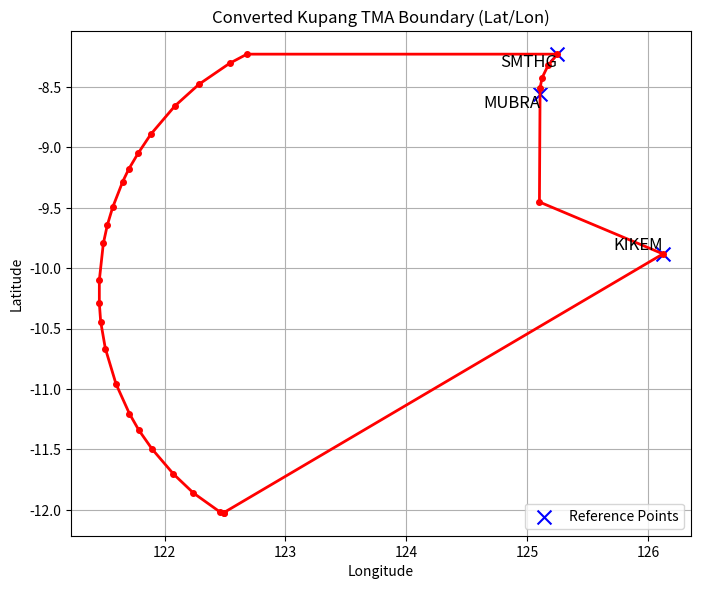

This chart was generated by the following Python code:
# import matplotlib.pyplot as plt

# # Extracted coordinates from the new path data
# new_boundary = [
#     (656, 858), (651, 857), (611, 828), (581, 799), (549, 761), (529, 732), (515, 707), (495, 662),
#     (479, 608), (472, 567), (470, 539), (470, 504), (476, 448), (482, 420), (490, 393), (505, 354),
#     (514, 335), (528, 311), (547, 282), (583, 239), (619, 206), (665, 174), (691, 160), (1156, 160),
#     (1142, 177), (1133, 196), (1130, 211), (1129, 385), (1314, 464)
# ]

# # Extract x and y coordinates
# x_vals, y_vals = zip(*new_boundary)

# # Flip Y-axis to match map orientation
# y_vals_flipped = [-y for y in y_vals]

# # Close the polygon by appending the first point at the end
# x_vals = list(x_vals) + [x_vals[0]]
# y_vals_flipped = list(y_vals_flipped) + [y_vals_flipped[0]]

# # Plot the new boundary
# plt.figure(figsize=(8, 8))
# plt.plot(x_vals, y_vals_flipped, color='red', linewidth=2)
# plt.scatter(x_vals, y_vals_flipped, color='red', linewidth=2)

# # Adding labels and title
# plt.title('Kupang TMA Boundary (Y-Axis Flipped)')
# plt.xlabel('Longitude (Approx.)')
# plt.ylabel('Latitude (Approx.)')

# # Set aspect ratio and grid
# plt.gca().set_aspect('equal', adjustable='box')
# plt.grid(True)
# plt.show()

##################################################################################################################################

# import numpy as np
# import matplotlib.pyplot as plt

# # Given reference points
# pixel_kikem = (1314, -464)
# pixel_mubra = (1133, -196)
# latlon_kikem = (-9 - 52/60 - 54.001/3600, 126 + 7/60 + 23.998/3600)  # S009.52.54.001 E126.07.23.998
# latlon_mubra = (-8 - 33/60 - 37.299/3600, 125 + 6/60 + 29.199/3600)  # S008.33.37.299 E125.06.29.199

# # Compute scaling factors
# scale_x = (latlon_kikem[1] - latlon_mubra[1]) / (pixel_kikem[0] - pixel_mubra[0])
# scale_y = (latlon_kikem[0] - latlon_mubra[0]) / (pixel_kikem[1] - pixel_mubra[1])

# # Compute offset
# offset_x = latlon_kikem[1] - pixel_kikem[0] * scale_x
# offset_y = latlon_kikem[0] - pixel_kikem[1] * scale_y

# # New boundary in pixel coordinates
# new_boundary_pixels = [
#     (656, -858), (651, -857), (611, -828), (581, -799), (549, -761), (529, -732), (515, -707), (495, -662),
#     (479, -608), (472, -567), (470, -539), (470, -504), (476, -448), (482, -420), (490, -393), (505, -354),
#     (514, -335), (528, -311), (547, -282), (583, -239), (619, -206), (665, -174), (691, -160), (1156, -160),
#     (1142, -177), (1133, -196), (1130, -211), (1129, -385), (1314, -464)
# ]

# # Convert to lat/lon using scaling and offset
# converted_boundary = [(y * scale_y + offset_y, x * scale_x + offset_x) for x, y in new_boundary_pixels]

# # Extract latitude and longitude
# lats, lons = zip(*converted_boundary)

# # Close the polygon
# lats += (lats[0],)
# lons += (lons[0],)

# # Plot the converted boundary
# plt.figure(figsize=(8, 8))
# plt.plot(lons, lats, color='red', linewidth=2, marker='o', markersize=4)

# # Label key points
# plt.scatter([latlon_kikem[1], latlon_mubra[1]], [latlon_kikem[0], latlon_mubra[0]], color='blue', marker='x', s=100, label='Reference Points')
# plt.text(latlon_kikem[1], latlon_kikem[0], 'KIKEM', fontsize=12, verticalalignment='bottom', horizontalalignment='right')
# plt.text(latlon_mubra[1], latlon_mubra[0], 'MUBRA', fontsize=12, verticalalignment='top', horizontalalignment='right')

# # Title and labels
# plt.title("Converted Kupang TMA Boundary (Lat/Lon)")
# plt.xlabel("Longitude")
# plt.ylabel("Latitude")
# plt.grid(True)
# plt.gca().set_aspect('equal', adjustable='box')
# plt.legend()
# plt.show()

####################################################################################################################################################

import matplotlib.pyplot as plt

# Given reference points
pixel_kikem = (1314, -464)
pixel_smthg = (1156, -160)
latlon_kikem = (-9 - 52/60 - 54.001/3600, 126 + 7/60 + 23.998/3600)  # S009.52.54.001 E126.07.23.998
latlon_smthg = (-8 - 13/60 - 44/3600, 125 + 15/60 + 1/3600)  # S008.13.44S 125.15.01E
latlon_mubra = (-8 - 33/60 - 37.299/3600, 125 + 6/60 + 29.199/3600)  # S008.33.37.299 E125.06.29.199

# Compute scaling factors
scale_x = (latlon_kikem[1] - latlon_smthg[1]) / (pixel_kikem[0] - pixel_smthg[0])
scale_y = (latlon_kikem[0] - latlon_smthg[0]) / (pixel_kikem[1] - pixel_smthg[1])

# Compute offset
offset_x = latlon_kikem[1] - pixel_kikem[0] * scale_x
offset_y = latlon_kikem[0] - pixel_kikem[1] * scale_y

# New boundary in pixel coordinates
new_boundary_pixels = [
    (656, -858), (651, -857), (611, -828), (581, -799), (549, -761), (529, -732), (515, -707), (495, -662),
    (479, -608), (472, -567), (470, -539), (470, -504), (476, -448), (482, -420), (490, -393), (505, -354),
    (514, -335), (528, -311), (547, -282), (583, -239), (619, -206), (665, -174), (691, -160), (1156, -160),
    (1142, -177), (1133, -196), (1130, -211), (1129, -385), (1314, -464)
]

# Convert to lat/lon using scaling and offset
converted_boundary = [(y * scale_y + offset_y, x * scale_x + offset_x) for x, y in new_boundary_pixels]

# Extract latitude and longitude
lats, lons = zip(*converted_boundary)

# Close the polygon
lats += (lats[0],)
lons += (lons[0],)

# Plot the converted boundary
plt.figure(figsize=(8, 8))
plt.plot(lons, lats, color='red', linewidth=2, marker='o', markersize=4)

# Label key points
plt.scatter([latlon_kikem[1], latlon_smthg[1], latlon_mubra[1]], [latlon_kikem[0], latlon_smthg[0], latlon_mubra[0]], color='blue', marker='x', s=100, label='Reference Points')
plt.text(latlon_kikem[1], latlon_kikem[0], 'KIKEM', fontsize=12, verticalalignment='bottom', horizontalalignment='right')
plt.text(latlon_smthg[1], latlon_smthg[0], 'SMTHG', fontsize=12, verticalalignment='top', horizontalalignment='right')
plt.text(latlon_mubra[1], latlon_mubra[0], 'MUBRA', fontsize=12, verticalalignment='top', horizontalalignment='right')

# Title and labels
plt.title("Converted Kupang TMA Boundary (Lat/Lon)")
plt.xlabel("Longitude")
plt.ylabel("Latitude")
plt.grid(True)
plt.gca().set_aspect('equal', adjustable='box')
plt.legend()
plt.show()

